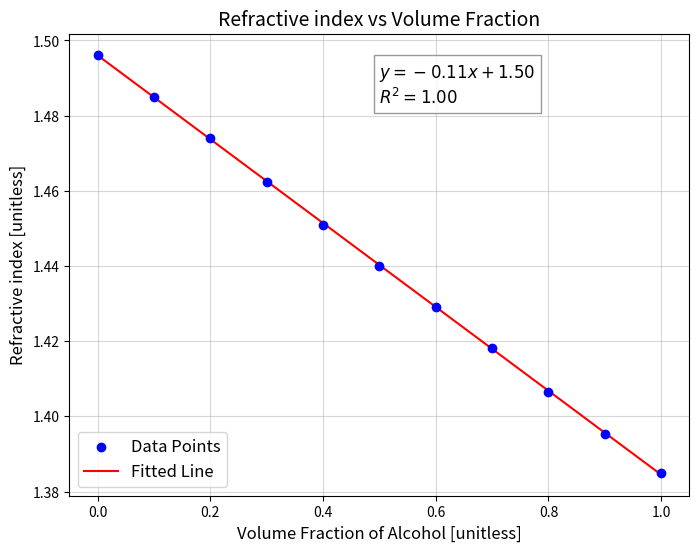
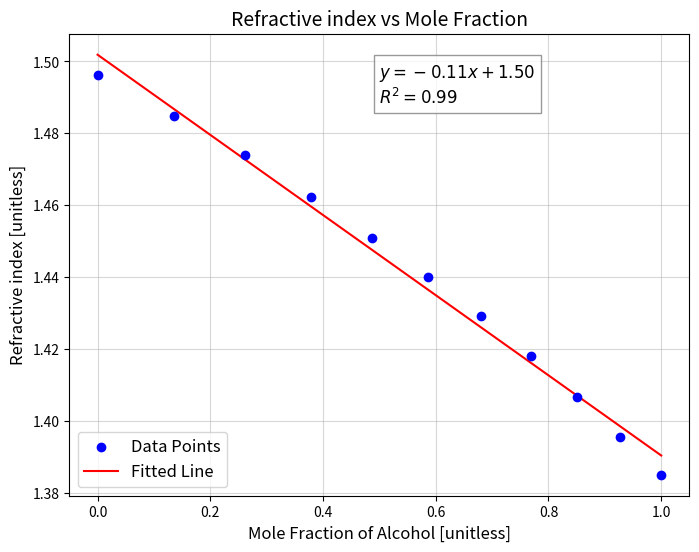
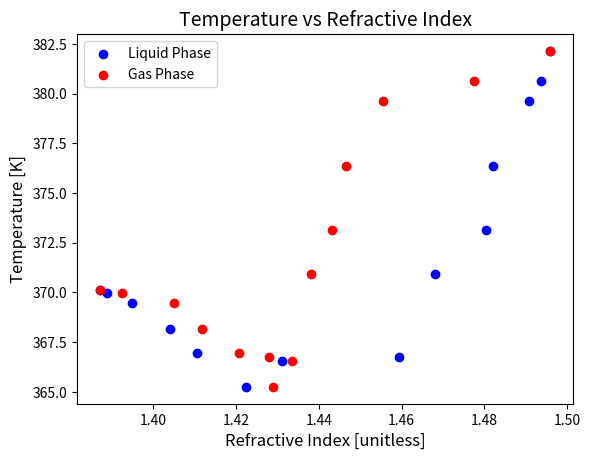
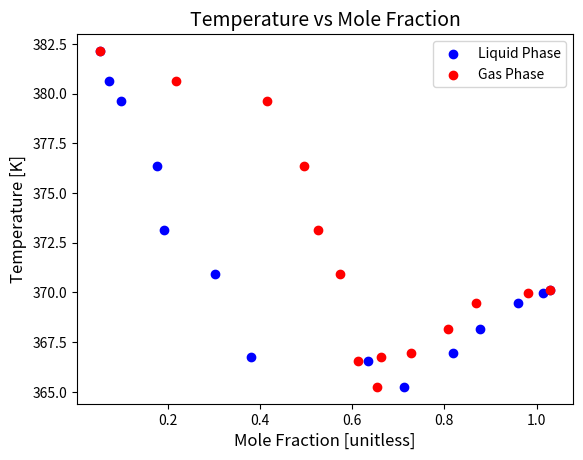
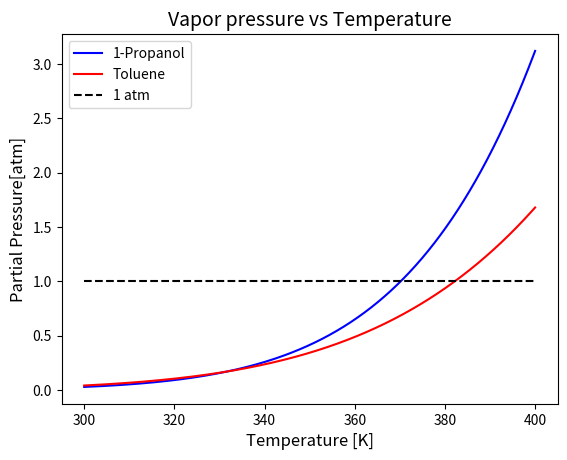
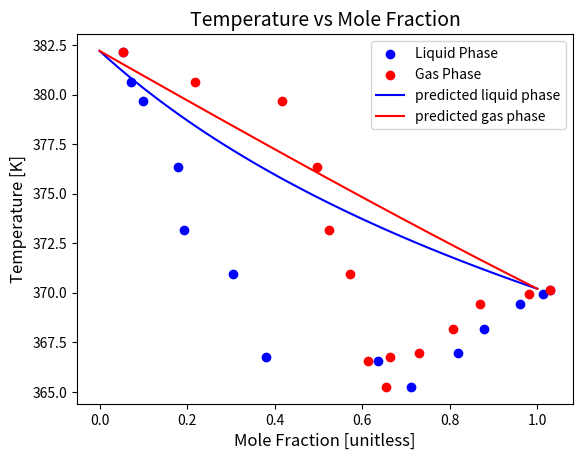

Here is the Python script that generated these plots, in order:
import numpy as np
from matplotlib import pyplot as plt
import os
import csv
import scipy as sc
from scipy.stats import linregress
from scipy.constants import physical_constants as pc
from scipy.optimize import fsolve

p = 747  # torr
T = 23.0

vAlc = np.linspace(0, 1, 11)  # in ml
vTol = vAlc[::-1]

vfAlc = vAlc / (vAlc + vTol)
vfTol = vTol / (vAlc + vTol)

mmtol = 92.14  # g/mol
dtol = 0.8669  # g/ml
mdtol = dtol / mmtol

mmalc = 60.0952
dalc = 0.803
mdalc = dalc / mmalc

molAlc = mdalc * vAlc
molTol = mdtol * vTol

mfAlc = molAlc / (molAlc + molTol)
mfTol = molTol / (molAlc + molTol)

ri = np.array([1.4962, 1.4849, 1.4741, 1.4624, 1.4510, 1.4401, 1.4292, 1.4181, 1.4065, 1.3954, 1.3850])


# Define a lookup function for a given y
def lookup_x(y, m, b):
    return (y - b) / m


def fitandplot(x, y, xlabel, ylabel, title):
    slope, intercept, r, _, std_err = linregress(x, y)
    rsq = r ** 2

    # Predicted y values based on the linear fit
    y_fit = slope * x + intercept

    # Create the plot
    plt.figure(figsize=(8, 6))
    plt.scatter(x, y, color='blue', label='Data Points', zorder=5)
    plt.plot(x, y_fit, color='red', label='Fitted Line', zorder=4)

    # Add equation and R^2 to the plot
    equation_text = f"$y = {slope:.2f}x + {intercept:.2f}$\n$R^2 = {rsq:.2f}$"
    plt.text(0.5, 0.85, equation_text, fontsize=12, transform=plt.gca().transAxes,
             bbox=dict(facecolor='white', alpha=0.8, edgecolor='gray'))

    # Customize the plot
    plt.xlabel(xlabel, fontsize=12)
    plt.ylabel(ylabel, fontsize=12)
    plt.title(title, fontsize=14)
    plt.legend(fontsize=12)
    plt.grid(alpha=0.5)
    return slope, intercept


vfs, vfi = fitandplot(vfAlc, ri, 'Volume Fraction of Alcohol [unitless]', 'Refractive index [unitless]',
                      'Refractive index vs Volume Fraction')
mfs, mfi = fitandplot(mfAlc, ri, 'Mole Fraction of Alcohol [unitless]', 'Refractive index [unitless]',
                      'Refractive index vs Mole Fraction')

Pd1 = 0.986847
vTol = 30
vAlc = np.array([0, 1, 2, 3, 5, 8, 13])
mTol1 = mdtol * vTol
mAlc1 = mdalc * vAlc
mTot1 = mTol1 + mAlc1
mfalc1 = np.array([ma / mt for ma, mt in zip(mAlc1, mTot1)])
T1 = np.array([109, 107.5, 106.5, 103.2, 100.0, 97.8, 93.6]) + 273.15
rif1 = np.array([1.496, 1.4938, 1.4908, 1.4820, 1.4804, 1.4680, 1.4595])
rig1 = np.array([1.496, 1.4776, 1.4555, 1.4465, 1.4433, 1.4380, 1.4280])

Pd2 = 1.00132
vAlc = 30
vTol = np.array([0, 1, 3, 6, 9, 14, 19])
mTol2 = mdtol * vTol
mAlc2 = mdalc * vAlc
mTot2 = mTol1 + mAlc1
mfalc2 = np.array([mAlc2 / mt for mt in mTot2])
T2 = np.array([97, 96.8, 96.3, 95, 93.8, 92.1, 93.4]) + 273.15
rif2 = np.array([1.387, 1.3889, 1.3948, 1.4040, 1.4105, 1.4225, 1.4310])
rig2 = np.array([1.387, 1.3924, 1.4050, 1.4118, 1.4206, 1.4290, 1.4335])

Ttot = np.hstack((T1, T2))
rif = np.hstack((rif1, rif2))
rig = np.hstack((rig1, rig2))

plt.figure()
plt.scatter(rif, Ttot, color='blue', label='Liquid Phase')
plt.scatter(rig, Ttot, color='red', label='Gas Phase')
plt.legend(loc='best')
plt.title('Temperature vs Refractive Index', fontsize=14)
plt.xlabel('Refractive Index [unitless]', fontsize=12)
plt.ylabel('Temperature [K]', fontsize=12)
plt.show()

mff = lookup_x(rif, mfs, mfi)
mfg = lookup_x(rig, mfs, mfi)
plt.figure()
plt.scatter(mff, Ttot, color='blue', label='Liquid Phase')
plt.scatter(mfg, Ttot, color='red', label='Gas Phase')
plt.legend(loc='best')
plt.title('Temperature vs Mole Fraction', fontsize=14)
plt.xlabel('Mole Fraction [unitless]', fontsize=12)
plt.ylabel('Temperature [K]', fontsize=12)
plt.show()

def tpred(Tr, H, P,Pr) :
    N = pc['Avogadro constant'][0]
    k = pc['Boltzmann constant'][0]
    return Tr/(1-(N*k*Tr)/(H)*np.log(P/Pr))

Tbalc = 370.2
Tralc = 370.2
Halc = 47*10**3

Tbtol = 382.2
Trtol = 382.2
Htol = 37*10**3

print('alc: ' , tpred(Tbalc, Halc, Pd1, 1))
print('tol: ' , tpred(Tbtol, Htol, Pd2, 1))

def cceqn(H, T,Tr,Pr):
    N = pc['Avogadro constant'][0]
    k = pc['Boltzmann constant'][0]
    return Pr*np.exp(-(H/(N*k*Tr))*(Tr/T-1))

trange = np.linspace(300,400, 1000)
plt.figure()
plt.plot(trange, cceqn(Halc, trange, Tralc, 1), color='blue', label='1-Propanol')
plt.plot(trange, cceqn(Htol, trange, Trtol, 1), color='red', label='Toluene')
plt.hlines(y=1, xmin = np.min(trange), xmax= np.max(trange),label = '1 atm', color = 'k', linestyle = '--')
plt.legend(loc='best')
plt.title('Vapor pressure vs Temperature', fontsize=14)
plt.xlabel('Temperature [K]', fontsize=12)
plt.ylabel('Partial Pressure[atm]', fontsize=12)
plt.show()

def P1(T,x):
    t1 = x * cceqn(Halc, T, Tralc, 1)
    t2 = (1 - x) * cceqn(Htol, T, Trtol, 1)
    return t1 + t2
def getTx(xf, Tralc, Halc, Trtol, Htol):
    def x(T):
        num = 1-cceqn(Htol, T, Trtol, 1)
        denom = cceqn(Halc, T, Tralc, 1) - cceqn(Htol, T, Trtol, 1)
        return num/denom

    def equation(T):
        return x(T)-xf


    ig = np.mean(Ttot)

    T_solution = fsolve(equation, ig)
    return T_solution

def getTy(yf, Tralc, Halc, Trtol, Htol):
    def y(T):
        num = 1 - cceqn(Htol, T, Trtol, 1)
        denom = cceqn(Halc, T, Tralc, 1) - cceqn(Htol, T, Trtol, 1)
        return num / denom * cceqn(Halc, T, Tralc, 1)

    def equation(T):
        return y(T) - yf

    ig = np.mean(Ttot)

    T_solution = fsolve(equation, ig)
    return T_solution

mff = lookup_x(rif, mfs, mfi)
mfg = lookup_x(rig, mfs, mfi)
plt.figure()
plt.scatter(mff, Ttot, color='blue', label='Liquid Phase')
plt.scatter(mfg, Ttot, color='red', label='Gas Phase')
mflalc = np.linspace(0,1,50)
predltemps = np.array([getTx(x, Tralc, Halc, Trtol,Htol) for x in mflalc])
plt.plot(mflalc, predltemps, color = 'blue', label='predicted liquid phase')
mfgalc = np.linspace(0,1,50)
predgtemps = np.array([getTy(x, Tralc, Halc, Trtol,Htol) for x in mfgalc])
plt.plot(mfgalc, predgtemps, color = 'red', label='predicted gas phase')
plt.legend(loc='best')
plt.title('Temperature vs Mole Fraction', fontsize=14)
plt.xlabel('Mole Fraction [unitless]', fontsize=12)
plt.ylabel('Temperature [K]', fontsize=12)
plt.show()

